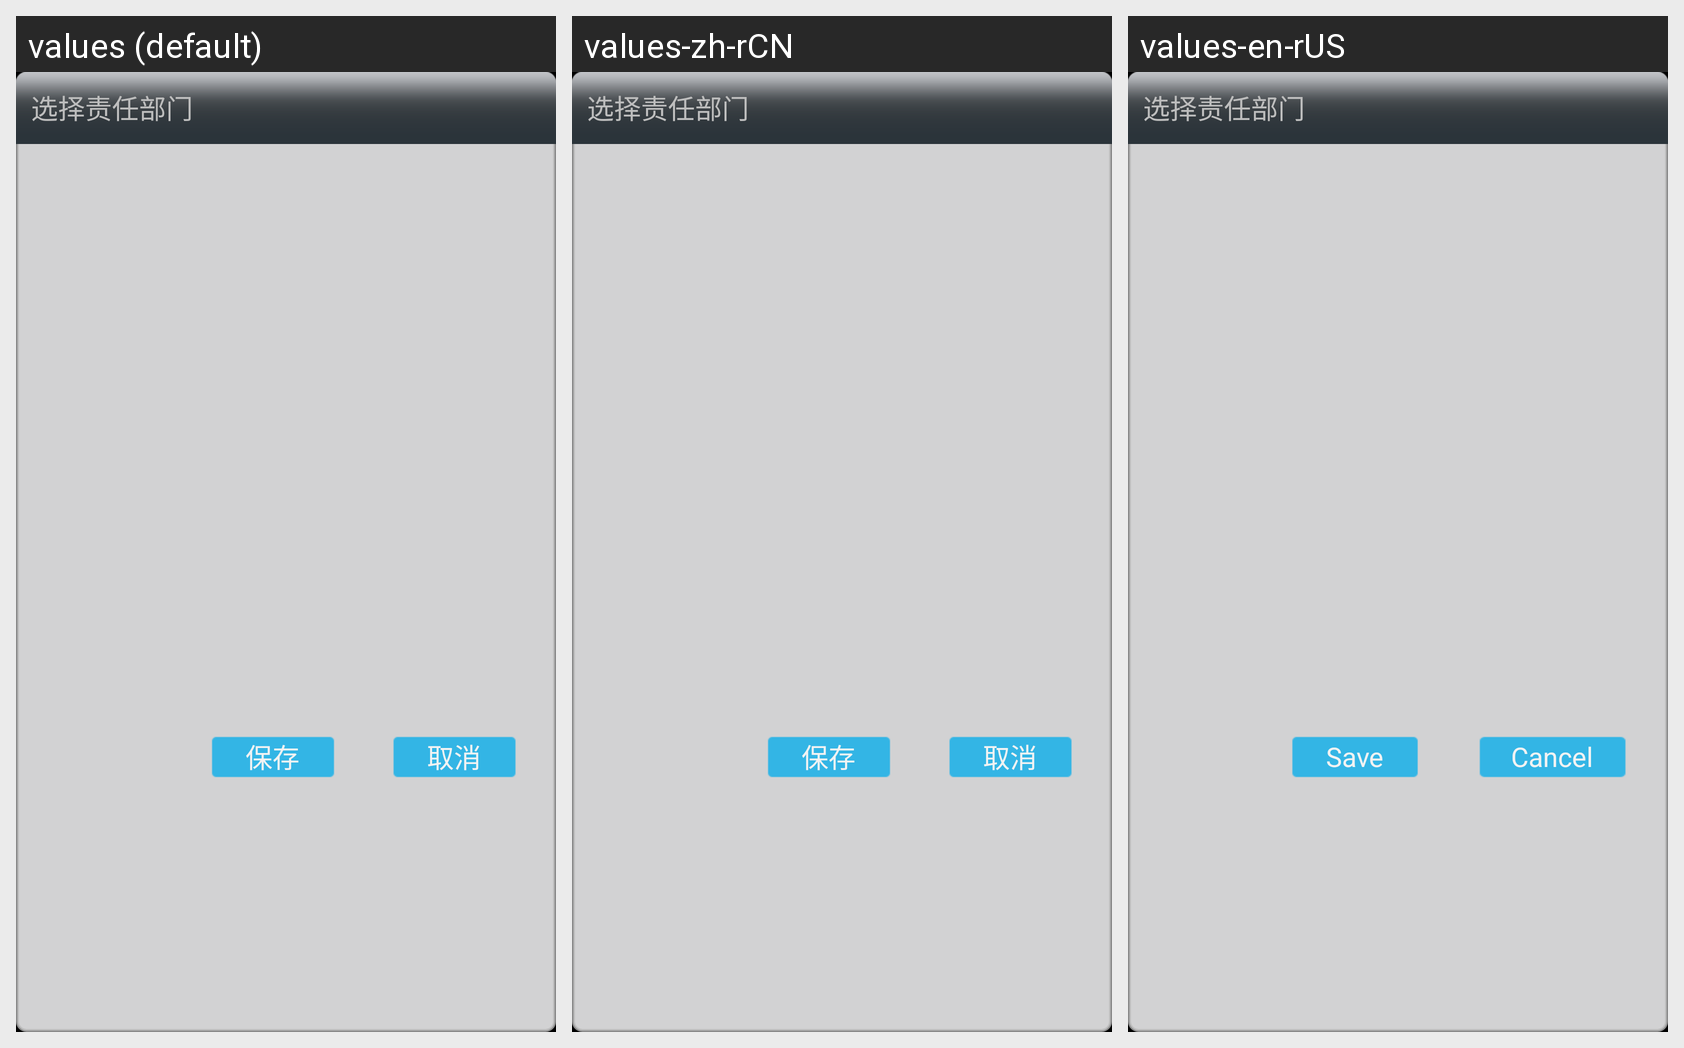

This grid shows one Android layout under several languages. Give, for every string resource on the screen, its name, the default text and each shown locale's text.
Android screen res/layout/obs_select_dialog.xml rendered under 3 locales, left to right: values (default), values-zh-rCN, values-en-rUS. Device: Nexus 5 (rendered at 1080×1920; each locale shown at half size, 540×960, under a caption strip naming it); theme AppTheme.
Strings drawn on this screen, with the default value and each locale's value (text and hints the layout hard-codes, and strings that could not be matched under every locale, appear in the picture but are not listed):

select_section
  values: 选择责任部门
  values-zh-rCN: 选择责任部门  [not translated; the default value is used]
  values-en-rUS: 选择责任部门

cancel
  values: 取消
  values-zh-rCN: 取消
  values-en-rUS: Cancel

save
  values: 保存
  values-zh-rCN: 保存
  values-en-rUS: Save
